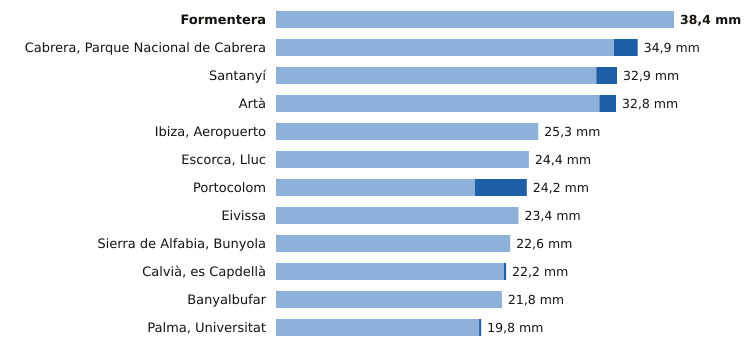

Source data for this figure (header and first rows):
estacion, provincia, indicativo, mm_6_dias_anteriores, mm_hoy, mm_7_dias, horas_de_hoy
Formentera, Illes Balears, B986, 38.4, 0.0, 38.4, 11
Cabrera, Parque Nacional de Cabrera, Illes Balears, B398A, 32.6, 2.3, 34.9, 11
Santanyí, Illes Balears, B410B, 30.9, 2.0, 32.9, 11
Artà, Illes Balears, B526X, 31.2, 1.6, 32.8, 10
Ibiza, Aeropuerto, Illes Balears, B954, 25.3, 0.0, 25.3, 11
Escorca, Lluc, Illes Balears, B013X, 24.4, 0.0, 24.4, 11
Portocolom, Illes Balears, B434X, 19.2, 5.0, 24.2, 11
Eivissa, Illes Balears, B957, 23.4, 0.0, 23.4, 11
Sierra de Alfabia, Bunyola, Illes Balears, B248, 22.6, 0.0, 22.6, 11
Calvià, es Capdellà, Illes Balears, B158X, 22.0, 0.2, 22.2, 10
Banyalbufar, Illes Balears, B087X, 21.8, 0.0, 21.8, 10
Palma, Universitat, Illes Balears, B236C, 19.6, 0.2, 19.8, 11
